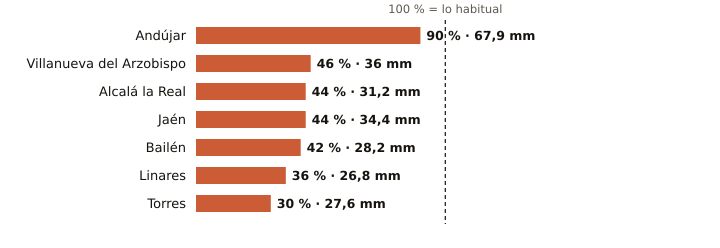

Data behind this chart, as committed beside it:
estacion, provincia, indicativo, mm_otono, referencia_mm, pct, periodo_referencia, hasta, hora
Andújar, Jaén, 5298X, 67.9, 75.7, 90, 2001-2025, 2026-10-31, 3
Villanueva del Arzobispo, Jaén, 5210X, 36.0, 78.0, 46, 2008-2025, 2026-10-31, 2
Alcalá la Real, Jaén, 5406X, 31.2, 71.4, 44, 2008-2025, 2026-10-31, 3
Jaén, Jaén, 5270B, 34.4, 77.4, 44, 1991-2020, 2026-10-31, 3
Bailén, Jaén, 5281X, 28.2, 67.7, 42, 2009-2025, 2026-10-31, 2
Linares, Jaén, 5279X, 26.8, 74.0, 36, 2004-2025, 2026-10-31, 2
Torres, Jaén, 5165X, 27.6, 92.0, 30, 2008-2025, 2026-10-31, 2
